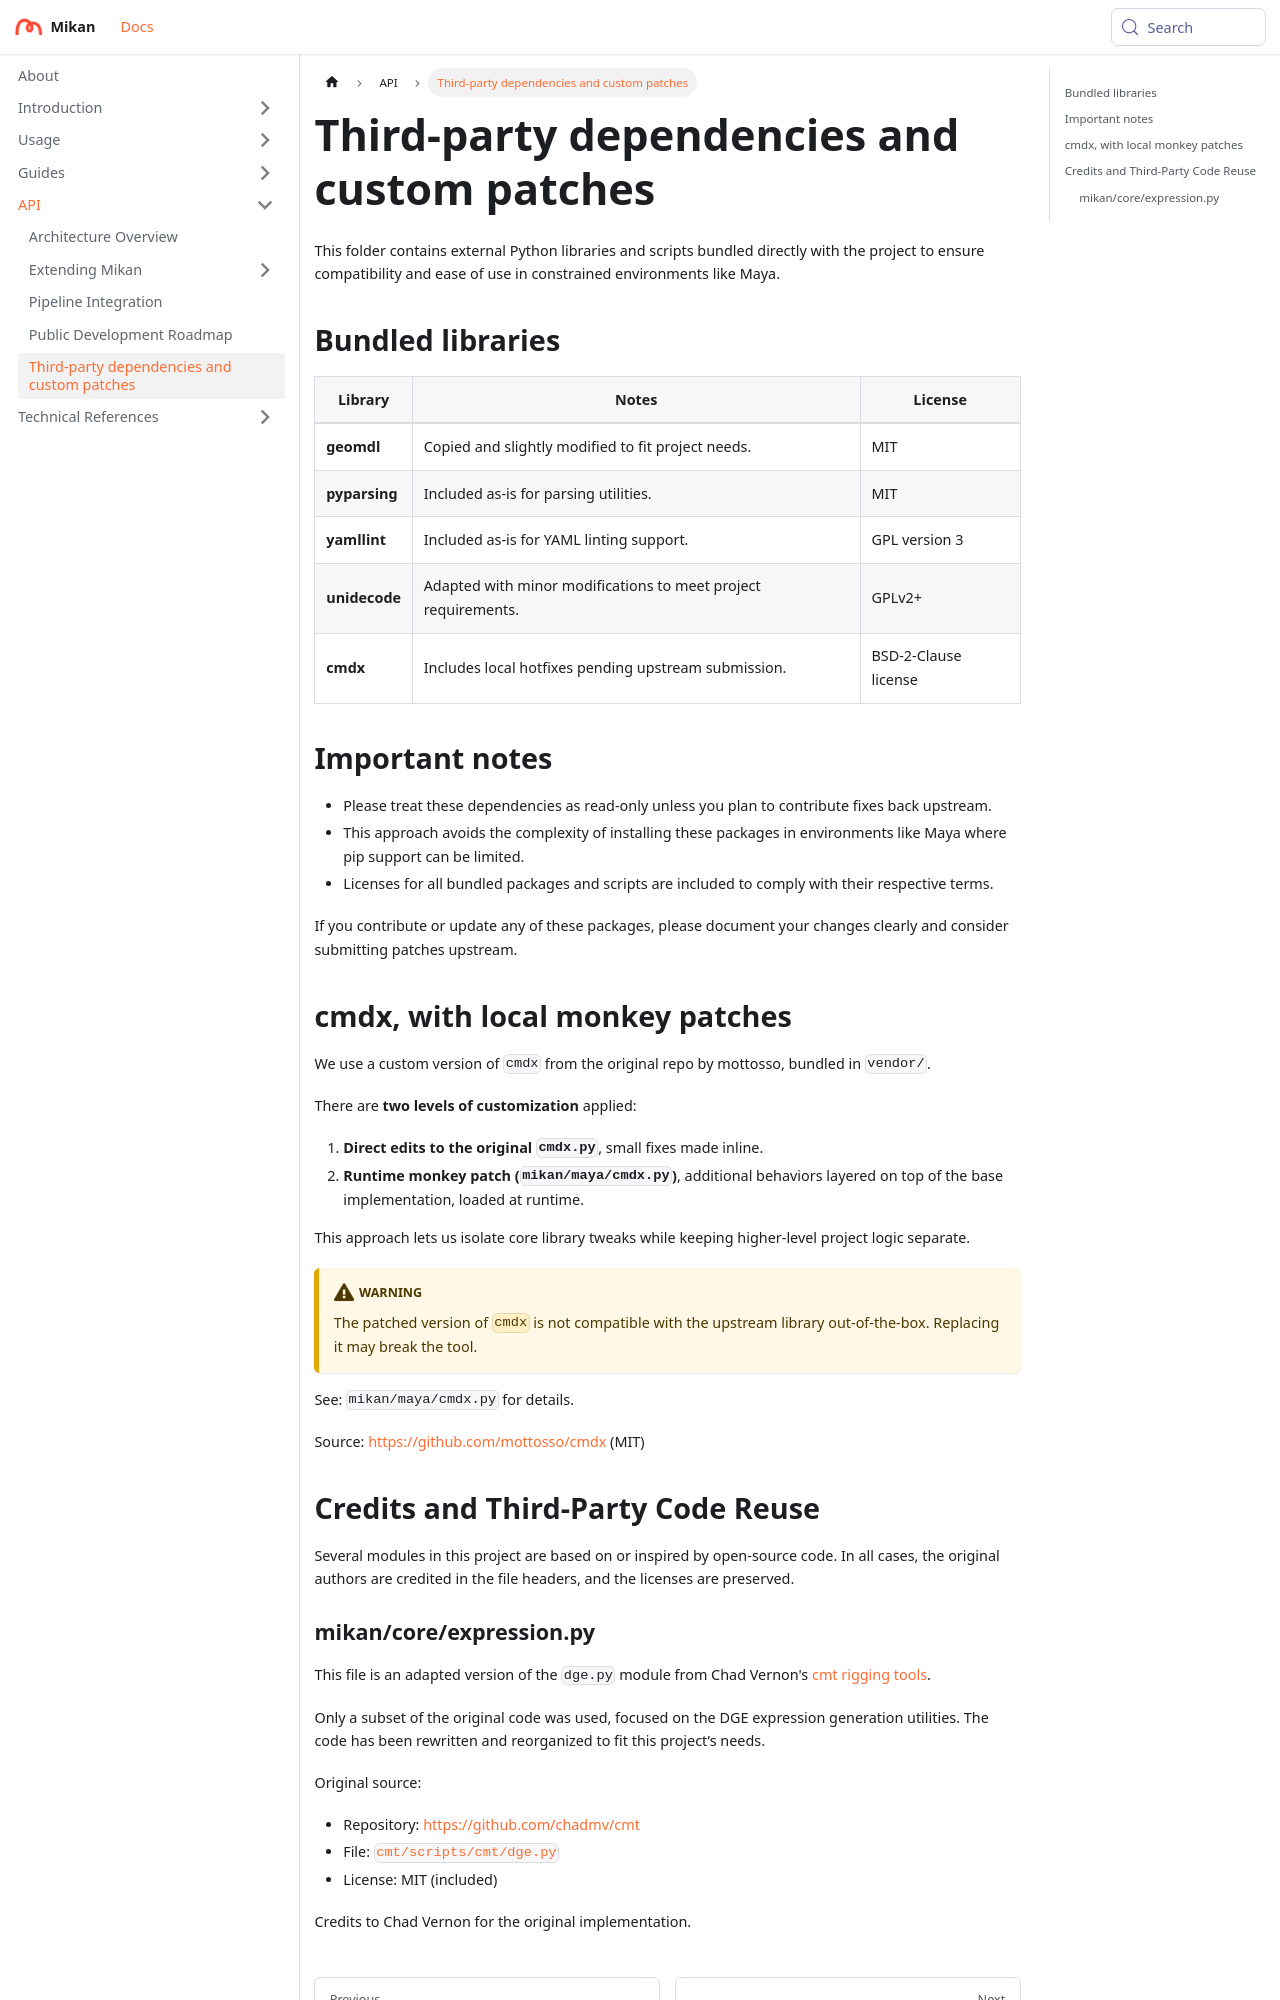

repository: Citrus-Software/mikan-docs · page: developer/vendor.html · generator: docusaurus

# Third-party dependencies and custom patches

This folder contains external Python libraries and scripts bundled directly with the project to ensure compatibility and ease of use in constrained environments like Maya.

## Bundled libraries

| Library       | Notes                                                          | License              |
|---------------|----------------------------------------------------------------|----------------------|
| **geomdl**    | Copied and slightly modified to fit project needs.             | MIT                  |
| **pyparsing** | Included as-is for parsing utilities.                          | MIT                  |
| **yamllint**  | Included as-is for YAML linting support.                       | GPL version 3        |
| **unidecode** | Adapted with minor modifications to meet project requirements. | GPLv2+               |
| **cmdx**      | Includes local hotfixes pending upstream submission.           | BSD-2-Clause license |

## Important notes

- Please treat these dependencies as read-only unless you plan to contribute fixes back upstream.
- This approach avoids the complexity of installing these packages in environments like Maya where pip support can be limited.
- Licenses for all bundled packages and scripts are included to comply with their respective terms.

If you contribute or update any of these packages, please document your changes clearly and consider submitting patches upstream.

## cmdx, with local monkey patches

We use a custom version of `cmdx` from the original repo by mottosso, bundled in `vendor/`.

There are **two levels of customization** applied:

1. **Direct edits to the original `cmdx.py`**, small fixes made inline.
2. **Runtime monkey patch (`mikan/maya/cmdx.py`)**, additional behaviors layered on top of the base implementation, loaded at runtime.

This approach lets us isolate core library tweaks while keeping higher-level project logic separate.

:::warning
The patched version of `cmdx` is not compatible with the upstream library out-of-the-box. Replacing it may break the tool.
:::

See: `mikan/maya/cmdx.py` for details.

Source: https://github.com/mottosso/cmdx (MIT)

## Credits and Third-Party Code Reuse

Several modules in this project are based on or inspired by open-source code. In all cases, the original authors are credited in the file headers, and the licenses are preserved.
